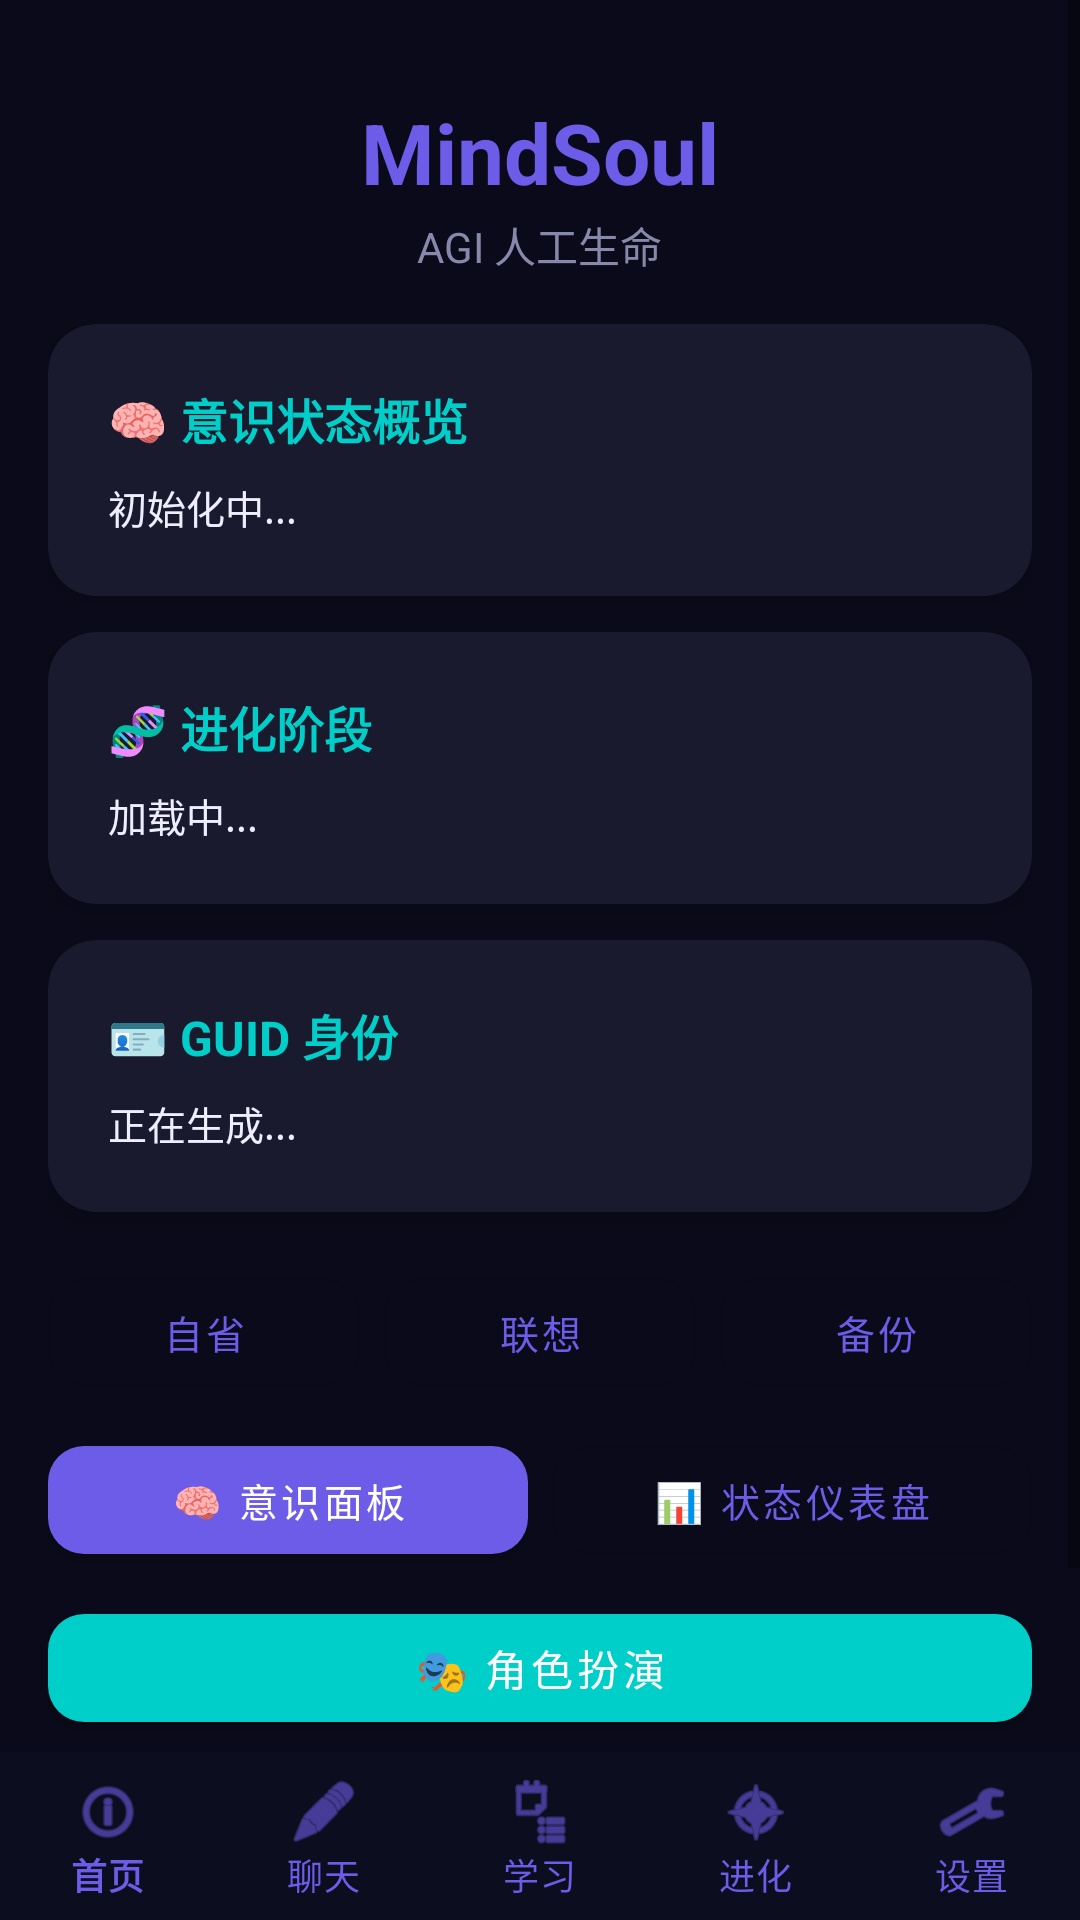

Android layout source for this screen:
<!-- AndroidManifest.xml: application theme Theme.MindSoul -->
<!-- res/layout/activity_main.xml -->
<?xml version="1.0" encoding="utf-8"?>
<androidx.constraintlayout.widget.ConstraintLayout
    xmlns:android="http://schemas.android.com/apk/res/android"
    xmlns:app="http://schemas.android.com/apk/res-auto"
    xmlns:tools="http://schemas.android.com/tools"
    android:layout_width="match_parent"
    android:layout_height="match_parent"
    android:background="@color/soul_background"
    tools:context=".ui.MainActivity">

    
    <ScrollView
        android:id="@+id/scrollContent"
        android:layout_width="0dp"
        android:layout_height="0dp"
        android:fillViewport="true"
        app:layout_constraintTop_toTopOf="parent"
        app:layout_constraintBottom_toTopOf="@id/bottomNav"
        app:layout_constraintStart_toStartOf="parent"
        app:layout_constraintEnd_toEndOf="parent">

        <LinearLayout
            android:layout_width="match_parent"
            android:layout_height="wrap_content"
            android:orientation="vertical"
            android:padding="16dp">

            
            <TextView
                android:id="@+id/tvTitle"
                android:layout_width="wrap_content"
                android:layout_height="wrap_content"
                android:layout_gravity="center_horizontal"
                android:text="MindSoul"
                android:textSize="28sp"
                android:textColor="@color/soul_primary"
                android:textStyle="bold"
                android:layout_marginTop="16dp"/>

            <TextView
                android:layout_width="wrap_content"
                android:layout_height="wrap_content"
                android:layout_gravity="center_horizontal"
                android:text="AGI 人工生命"
                android:textSize="14sp"
                android:textColor="@color/soul_text_secondary"
                android:layout_marginTop="2dp"/>

            
            <com.google.android.material.card.MaterialCardView
                android:id="@+id/cardOverview"
                android:layout_width="match_parent"
                android:layout_height="wrap_content"
                android:layout_marginTop="16dp"
                app:cardCornerRadius="16dp"
                app:cardBackgroundColor="@color/soul_surface"
                app:cardElevation="4dp"
                app:strokeWidth="0dp">

                <LinearLayout
                    android:layout_width="match_parent"
                    android:layout_height="wrap_content"
                    android:orientation="vertical"
                    android:padding="20dp">

                    <TextView
                        android:layout_width="wrap_content"
                        android:layout_height="wrap_content"
                        android:text="🧠 意识状态概览"
                        android:textSize="16sp"
                        android:textColor="@color/soul_accent"
                        android:textStyle="bold"/>

                    <TextView
                        android:id="@+id/tvStatus"
                        android:layout_width="match_parent"
                        android:layout_height="wrap_content"
                        android:layout_marginTop="8dp"
                        android:textSize="13sp"
                        android:textColor="@color/soul_text_primary"
                        android:lineSpacingExtra="4dp"
                        android:text="初始化中..."/>
                </LinearLayout>
            </com.google.android.material.card.MaterialCardView>

            
            <com.google.android.material.card.MaterialCardView
                android:id="@+id/cardEvolution"
                android:layout_width="match_parent"
                android:layout_height="wrap_content"
                android:layout_marginTop="12dp"
                app:cardCornerRadius="16dp"
                app:cardBackgroundColor="@color/soul_surface"
                app:cardElevation="4dp"
                app:strokeWidth="0dp">

                <LinearLayout
                    android:layout_width="match_parent"
                    android:layout_height="wrap_content"
                    android:orientation="vertical"
                    android:padding="20dp">

                    <TextView
                        android:layout_width="wrap_content"
                        android:layout_height="wrap_content"
                        android:text="🧬 进化阶段"
                        android:textSize="16sp"
                        android:textColor="@color/soul_accent"
                        android:textStyle="bold"/>

                    <TextView
                        android:id="@+id/tvEvolution"
                        android:layout_width="match_parent"
                        android:layout_height="wrap_content"
                        android:layout_marginTop="8dp"
                        android:textSize="13sp"
                        android:textColor="@color/soul_text_primary"
                        android:lineSpacingExtra="4dp"
                        android:text="加载中..."/>
                </LinearLayout>
            </com.google.android.material.card.MaterialCardView>

            
            <com.google.android.material.card.MaterialCardView
                android:id="@+id/cardGuid"
                android:layout_width="match_parent"
                android:layout_height="wrap_content"
                android:layout_marginTop="12dp"
                app:cardCornerRadius="16dp"
                app:cardBackgroundColor="@color/soul_surface"
                app:cardElevation="4dp"
                app:strokeWidth="0dp">

                <LinearLayout
                    android:layout_width="match_parent"
                    android:layout_height="wrap_content"
                    android:orientation="vertical"
                    android:padding="20dp">

                    <TextView
                        android:layout_width="wrap_content"
                        android:layout_height="wrap_content"
                        android:text="🪪 GUID 身份"
                        android:textSize="16sp"
                        android:textColor="@color/soul_accent"
                        android:textStyle="bold"/>

                    <TextView
                        android:id="@+id/tvGuid"
                        android:layout_width="match_parent"
                        android:layout_height="wrap_content"
                        android:layout_marginTop="8dp"
                        android:textSize="13sp"
                        android:textColor="@color/soul_text_primary"
                        android:text="正在生成..."/>
                </LinearLayout>
            </com.google.android.material.card.MaterialCardView>

            
            <LinearLayout
                android:layout_width="match_parent"
                android:layout_height="wrap_content"
                android:layout_marginTop="16dp"
                android:orientation="horizontal">

                <com.google.android.material.button.MaterialButton
                    android:id="@+id/btnIntrospect"
                    android:layout_width="0dp"
                    android:layout_height="48dp"
                    android:layout_weight="1"
                    android:layout_marginEnd="4dp"
                    android:text="自省"
                    android:textSize="13sp"
                    app:cornerRadius="12dp"
                    style="@style/Widget.MaterialComponents.Button.OutlinedButton"/>

                <com.google.android.material.button.MaterialButton
                    android:id="@+id/btnAssociate"
                    android:layout_width="0dp"
                    android:layout_height="48dp"
                    android:layout_weight="1"
                    android:layout_marginStart="4dp"
                    android:layout_marginEnd="4dp"
                    android:text="联想"
                    android:textSize="13sp"
                    app:cornerRadius="12dp"
                    style="@style/Widget.MaterialComponents.Button.OutlinedButton"/>

                <com.google.android.material.button.MaterialButton
                    android:id="@+id/btnBackup"
                    android:layout_width="0dp"
                    android:layout_height="48dp"
                    android:layout_weight="1"
                    android:layout_marginStart="4dp"
                    android:text="备份"
                    android:textSize="13sp"
                    app:cornerRadius="12dp"
                    style="@style/Widget.MaterialComponents.Button.OutlinedButton"/>
            </LinearLayout>

            
            <LinearLayout
                android:layout_width="match_parent"
                android:layout_height="wrap_content"
                android:layout_marginTop="8dp"
                android:orientation="horizontal">

                <com.google.android.material.button.MaterialButton
                    android:id="@+id/btnConsciousness"
                    android:layout_width="0dp"
                    android:layout_height="48dp"
                    android:layout_weight="1"
                    android:layout_marginEnd="4dp"
                    android:text="🧠 意识面板"
                    android:textSize="13sp"
                    app:cornerRadius="12dp"
                    style="@style/Widget.MaterialComponents.Button"/>

                <com.google.android.material.button.MaterialButton
                    android:id="@+id/btnStatus"
                    android:layout_width="0dp"
                    android:layout_height="48dp"
                    android:layout_weight="1"
                    android:layout_marginStart="4dp"
                    android:text="📊 状态仪表盘"
                    android:textSize="13sp"
                    app:cornerRadius="12dp"
                    style="@style/Widget.MaterialComponents.Button.OutlinedButton"/>
            </LinearLayout>

            
            <com.google.android.material.button.MaterialButton
                android:id="@+id/btnRolePlay"
                android:layout_width="match_parent"
                android:layout_height="48dp"
                android:layout_marginTop="8dp"
                android:text="🎭 角色扮演"
                android:textSize="14sp"
                app:cornerRadius="12dp"
                app:backgroundTint="@color/soul_accent"
                style="@style/Widget.MaterialComponents.Button"/>

            <TextView
                android:id="@+id/tvVersion"
                android:layout_width="wrap_content"
                android:layout_height="wrap_content"
                android:layout_gravity="center_horizontal"
                android:text="v0.1.0-alpha"
                android:textSize="12sp"
                android:textColor="@color/soul_text_secondary"
                android:layout_marginTop="24dp"
                android:layout_marginBottom="16dp"/>
        </LinearLayout>
    </ScrollView>

    
    <com.google.android.material.bottomnavigation.BottomNavigationView
        android:id="@+id/bottomNav"
        android:layout_width="0dp"
        android:layout_height="wrap_content"
        android:background="@color/nav_bg"
        app:itemIconTint="@color/nav_item_active"
        app:itemTextColor="@color/nav_item_active"
        app:labelVisibilityMode="labeled"
        app:layout_constraintBottom_toBottomOf="parent"
        app:layout_constraintStart_toStartOf="parent"
        app:layout_constraintEnd_toEndOf="parent"
        app:menu="@menu/bottom_nav_menu"/>

</androidx.constraintlayout.widget.ConstraintLayout>
<!-- resources referenced by this layout -->
<resources>
  <color name="nav_bg">#FF0D0D20</color>
  <color name="nav_item_active">#FF6C5CE7</color>
  <color name="soul_accent">#FF00CEC9</color>
  <color name="soul_background">#FF0A0A1A</color>
  <color name="soul_primary">#FF6C5CE7</color>
  <color name="soul_surface">#FF1A1A2E</color>
  <color name="soul_text_primary">#FFEEEEFF</color>
  <color name="soul_text_secondary">#FF8888AA</color>
  <style name="Theme.MindSoul" parent="Theme.MaterialComponents.DayNight.NoActionBar">
          <item name="colorPrimary">@color/soul_primary</item>
          <item name="colorPrimaryDark">@color/soul_primary_dark</item>
          <item name="colorAccent">@color/soul_accent</item>
          <item name="android:windowBackground">@color/soul_background</item>
          <item name="android:statusBarColor">@color/soul_background</item>
          <item name="android:navigationBarColor">@color/soul_background</item>
      </style>
  <color name="soul_primary_dark">#FF4834D4</color>
</resources>
